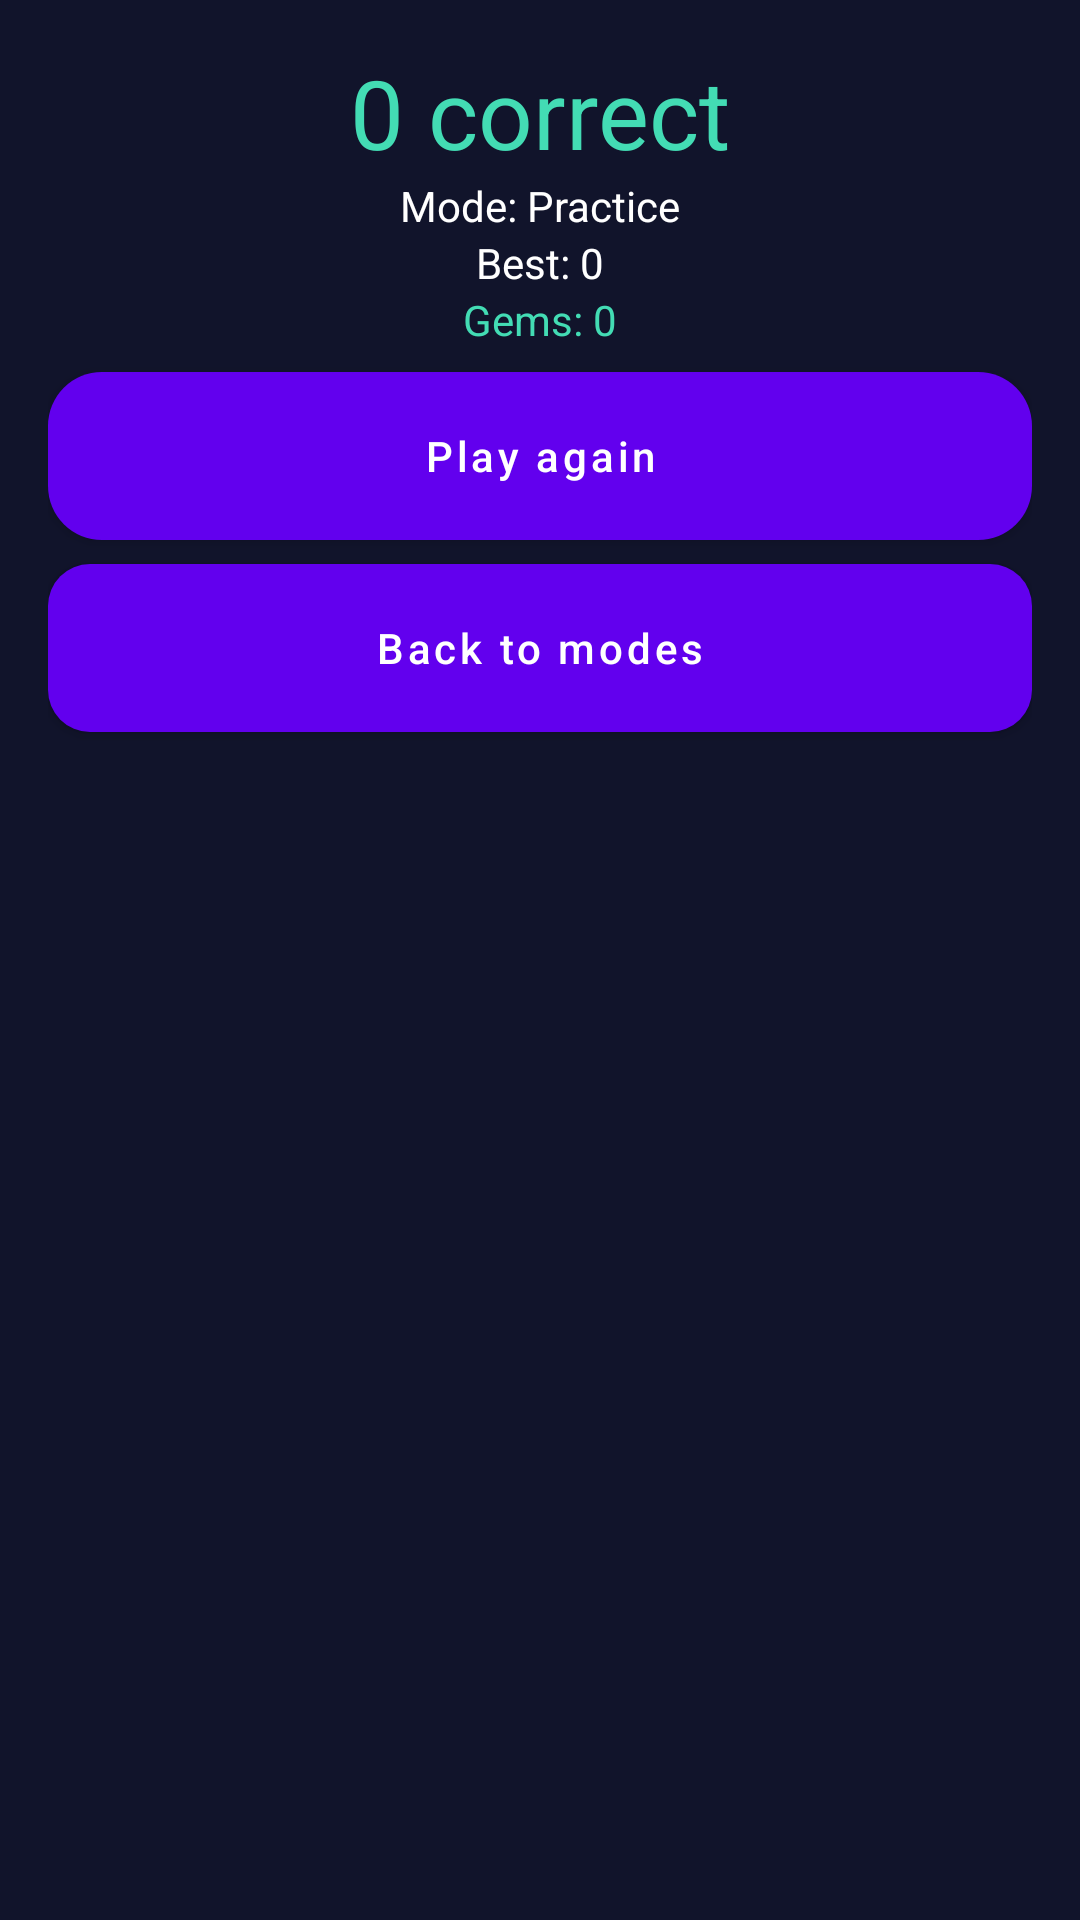

Here is an Android app screen rendered from its layout file. Give the layout XML and the strings, colors and styles it references.
<!-- AndroidManifest.xml: application theme Theme.TableChamp -->
<!-- res/layout/fragment_finish.xml -->
<?xml version="1.0" encoding="utf-8"?>
<ScrollView xmlns:android="http://schemas.android.com/apk/res/android"
    android:layout_width="match_parent"
    android:layout_height="match_parent"
    android:background="@color/bg"
    android:fillViewport="true"
    android:padding="16dp">

    <LinearLayout
        android:layout_width="match_parent"
        android:layout_height="wrap_content"
        android:orientation="vertical">

        <TextView
            android:id="@+id/tv_result_score"
            android:layout_width="match_parent"
            android:layout_height="wrap_content"
            android:gravity="center"
            android:text="0 correct"
            android:textColor="@color/mint"
            android:textSize="32sp" />

        <TextView
            android:id="@+id/tv_result_mode"
            android:layout_width="match_parent"
            android:layout_height="wrap_content"
            android:gravity="center"
            android:text="Mode: Practice"
            android:textColor="@color/white" />

        <TextView
            android:id="@+id/tv_result_best"
            android:layout_width="match_parent"
            android:layout_height="wrap_content"
            android:gravity="center"
            android:text="Best: 0"
            android:textColor="@color/white" />

        <TextView
            android:id="@+id/tv_result_gems"
            android:layout_width="match_parent"
            android:layout_height="wrap_content"
            android:gravity="center"
            android:text="Gems: 0"
            android:textColor="@color/mint" />

        <Button
            android:id="@+id/btn_restart"
            style="@style/PrimaryButton"
            android:text="Play again" />

        <Button
            android:id="@+id/btn_home"
            style="@style/SecondaryButton"
            android:text="Back to modes" />
    </LinearLayout>
</ScrollView>
<!-- resources referenced by this layout -->
<resources>
  <color name="bg">#11142B</color>
  <color name="mint">#43DCB4</color>
  <color name="white">#FFFFFF</color>
  <style name="PrimaryButton" parent="Widget.MaterialComponents.Button">
          <item name="android:layout_width">match_parent</item>
          <item name="android:layout_height">@dimen/btn_height</item>
          <item name="android:background">@drawable/button_bg</item>
          <item name="android:textColor">@color/white</item>
          <item name="android:textAllCaps">false</item>
          <item name="android:layout_marginTop">8dp</item>
      </style>
  <style name="SecondaryButton" parent="Widget.MaterialComponents.Button">
          <item name="android:layout_width">match_parent</item>
          <item name="android:layout_height">@dimen/btn_height</item>
          <item name="android:background">@drawable/rounded_card</item>
          <item name="android:textColor">@color/white</item>
          <item name="android:textAllCaps">false</item>
          <item name="android:layout_marginTop">8dp</item>
      </style>
  <style name="Theme.TableChamp" parent="Theme.MaterialComponents.DayNight.NoActionBar">
          <item name="android:statusBarColor">@color/bg</item>
          <item name="android:windowBackground">@color/bg</item>
      </style>
  <dimen name="btn_height">56dp</dimen>
  <!-- drawable button_bg (drawable) -->
  <?xml version="1.0" encoding="utf-8"?>
  <shape xmlns:android="http://schemas.android.com/apk/res/android"
      android:shape="rectangle">
      <solid android:color="@color/purple" />
      <corners android:radius="18dp" />
      <padding
          android:left="12dp"
          android:top="8dp"
          android:right="12dp"
          android:bottom="8dp" />
  </shape>
  <!-- drawable rounded_card (drawable) -->
  <?xml version="1.0" encoding="utf-8"?>
  <shape xmlns:android="http://schemas.android.com/apk/res/android"
      android:shape="rectangle">
      <solid android:color="@color/panel" />
      <corners android:radius="14dp" />
      <padding
          android:left="8dp"
          android:top="8dp"
          android:right="8dp"
          android:bottom="8dp" />
  </shape>
  <color name="purple">#6C63FF</color>
  <color name="panel">#1E2343</color>
</resources>
